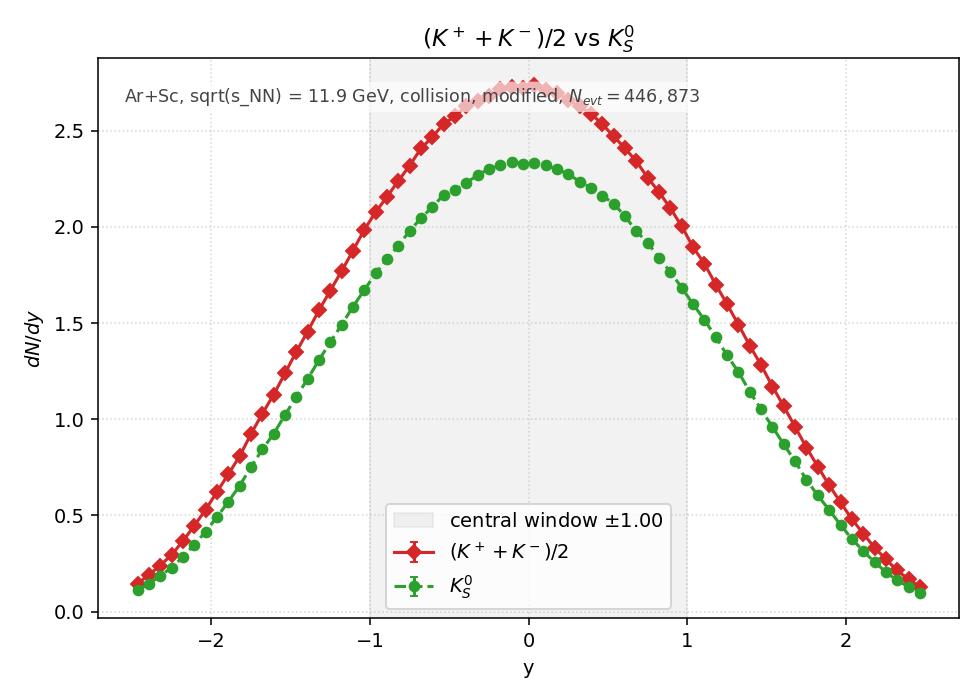

The data file committed next to this chart (first rows):
y_lo, y_hi, y_center, KmeanCharged_value, KmeanCharged_err, TwoK0S_value, TwoK0S_err
-2.5, -2.429, -2.464, 1.459609e-01, 1.512082e-03, 1.106690e-01, 1.316649e-03
-2.429, -2.357, -2.393, 1.915913e-01, 1.732387e-03, 1.450681e-01, 1.507450e-03
-2.357, -2.286, -2.321, 2.401823e-01, 1.939668e-03, 1.857955e-01, 1.705983e-03
-2.286, -2.214, -2.25, 2.953524e-01, 2.150935e-03, 2.297812e-01, 1.897205e-03
-2.214, -2.143, -2.179, 3.669230e-01, 2.397422e-03, 2.841210e-01, 2.109641e-03
-2.143, -2.071, -2.107, 4.462946e-01, 2.644038e-03, 3.487210e-01, 2.337201e-03
-2.071, -2, -2.036, 5.299268e-01, 2.881144e-03, 4.151068e-01, 2.549981e-03
-2, -1.929, -1.964, 6.215010e-01, 3.120167e-03, 4.912044e-01, 2.773883e-03
-1.929, -1.857, -1.893, 7.139523e-01, 3.344195e-03, 5.708109e-01, 2.990220e-03
-1.857, -1.786, -1.821, 8.069675e-01, 3.555372e-03, 6.543806e-01, 3.201637e-03
-1.786, -1.714, -1.75, 9.227901e-01, 3.801968e-03, 7.501841e-01, 3.428001e-03
-1.714, -1.643, -1.679, 1.028165e+00, 4.013177e-03, 8.430113e-01, 3.633906e-03
-1.643, -1.571, -1.607, 1.127007e+00, 4.201654e-03, 9.236204e-01, 3.803678e-03
-1.571, -1.5, -1.536, 1.237707e+00, 4.403175e-03, 1.021617e+00, 4.000378e-03
-1.5, -1.429, -1.464, 1.350522e+00, 4.599471e-03, 1.116402e+00, 4.181839e-03
-1.429, -1.357, -1.393, 1.455458e+00, 4.774818e-03, 1.209057e+00, 4.351915e-03
-1.357, -1.286, -1.321, 1.565830e+00, 4.952554e-03, 1.307242e+00, 4.525170e-03
-1.286, -1.214, -1.25, 1.667836e+00, 5.111327e-03, 1.400288e+00, 4.683448e-03
-1.214, -1.143, -1.179, 1.769843e+00, 5.265315e-03, 1.490374e+00, 4.831752e-03
-1.143, -1.071, -1.107, 1.875233e+00, 5.419816e-03, 1.585316e+00, 4.983276e-03
-1.071, -1, -1.036, 1.984931e+00, 5.576088e-03, 1.670123e+00, 5.114830e-03
-1, -0.9286, -0.9643, 2.075424e+00, 5.701779e-03, 1.759113e+00, 5.249329e-03
-0.9286, -0.8571, -0.8929, 2.155955e+00, 5.811347e-03, 1.831937e+00, 5.356883e-03
-0.8571, -0.7857, -0.8214, 2.237911e+00, 5.920772e-03, 1.901894e+00, 5.458208e-03
-0.7857, -0.7143, -0.7500, 2.317972e+00, 6.025749e-03, 1.978117e+00, 5.566509e-03
-0.7143, -0.6429, -0.6786, 2.406648e+00, 6.139928e-03, 2.044393e+00, 5.658993e-03
-0.6429, -0.5714, -0.6071, 2.466455e+00, 6.215750e-03, 2.102649e+00, 5.739054e-03
-0.5714, -0.5000, -0.5357, 2.534595e+00, 6.301025e-03, 2.165792e+00, 5.824590e-03
-0.5000, -0.4286, -0.4643, 2.574241e+00, 6.350115e-03, 2.189351e+00, 5.856184e-03
-0.4286, -0.3571, -0.3929, 2.628895e+00, 6.417170e-03, 2.229202e+00, 5.909240e-03
-0.3571, -0.2857, -0.3214, 2.652892e+00, 6.446393e-03, 2.267454e+00, 5.959725e-03
-0.2857, -0.2143, -0.2500, 2.679694e+00, 6.478875e-03, 2.301822e+00, 6.004721e-03
-0.2143, -0.1429, -0.1786, 2.715456e+00, 6.521963e-03, 2.318614e+00, 6.026584e-03
-0.1429, -0.0714, -0.1071, 2.723915e+00, 6.532114e-03, 2.337192e+00, 6.050680e-03
-0.0714, 0.0000, -0.0357, 2.722380e+00, 6.530273e-03, 2.327887e+00, 6.038623e-03
0.0000, 0.0714, 0.0357, 2.737825e+00, 6.548771e-03, 2.329877e+00, 6.041203e-03
0.0714, 0.1429, 0.1071, 2.710162e+00, 6.515602e-03, 2.318504e+00, 6.026441e-03
0.1429, 0.2143, 0.1786, 2.695735e+00, 6.498237e-03, 2.300255e+00, 6.002677e-03
0.2143, 0.2857, 0.2500, 2.657372e+00, 6.451834e-03, 2.272843e+00, 5.966802e-03
0.2857, 0.3571, 0.3214, 2.625041e+00, 6.412465e-03, 2.234919e+00, 5.916813e-03
0.3571, 0.4286, 0.3929, 2.586961e+00, 6.365784e-03, 2.203026e+00, 5.874445e-03
0.4286, 0.5000, 0.4643, 2.532402e+00, 6.298299e-03, 2.160670e+00, 5.817698e-03
0.5000, 0.5714, 0.5357, 2.469353e+00, 6.219400e-03, 2.120835e+00, 5.763820e-03
0.5714, 0.6429, 0.6071, 2.407463e+00, 6.140967e-03, 2.053478e+00, 5.671553e-03
0.6429, 0.7143, 0.6786, 2.339244e+00, 6.053335e-03, 1.976942e+00, 5.564856e-03
0.7143, 0.7857, 0.7500, 2.254782e+00, 5.943047e-03, 1.915538e+00, 5.477751e-03
0.7857, 0.8571, 0.8214, 2.179624e+00, 5.843159e-03, 1.837795e+00, 5.365442e-03
0.8571, 0.9286, 0.8929, 2.096477e+00, 5.730625e-03, 1.764971e+00, 5.258063e-03
0.9286, 1, 0.9643, 2.001519e+00, 5.599340e-03, 1.683438e+00, 5.135178e-03
1, 1.071, 1.036, 1.894030e+00, 5.446913e-03, 1.597581e+00, 5.002516e-03
1.071, 1.143, 1.107, 1.807719e+00, 5.321358e-03, 1.516502e+00, 4.873921e-03
1.143, 1.214, 1.179, 1.699181e+00, 5.159133e-03, 1.426698e+00, 4.727408e-03
1.214, 1.286, 1.25, 1.597472e+00, 5.002344e-03, 1.331537e+00, 4.567027e-03
1.286, 1.357, 1.321, 1.491189e+00, 4.833072e-03, 1.245837e+00, 4.417612e-03
1.357, 1.429, 1.393, 1.382212e+00, 4.653120e-03, 1.142515e+00, 4.230463e-03
1.429, 1.5, 1.464, 1.280863e+00, 4.479281e-03, 1.050972e+00, 4.057444e-03
1.5, 1.571, 1.536, 1.170053e+00, 4.281143e-03, 9.597895e-01, 3.877439e-03
1.571, 1.643, 1.607, 1.066480e+00, 4.087269e-03, 8.695625e-01, 3.690688e-03
1.643, 1.714, 1.679, 9.602437e-01, 3.878356e-03, 7.811526e-01, 3.498041e-03
1.714, 1.786, 1.75, 8.526919e-01, 3.654711e-03, 6.849418e-01, 3.275547e-03
... 10 more rows
